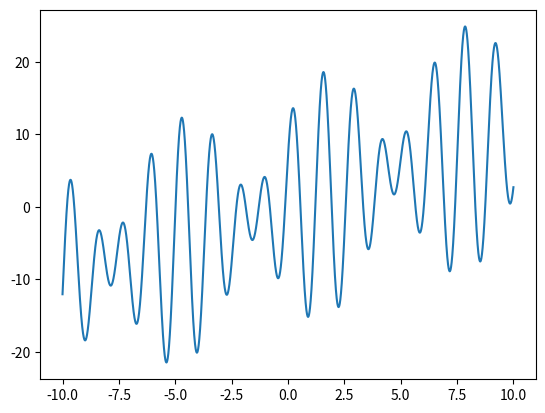

Write Python code to recreate this figure.
import numpy as np
import matplotlib.pyplot as plt

def func(x):
    return x + 10 * np.sin(x * 5) + 7 * np.cos(4 * x)

def main():
    x = np.arange(start=-10,stop = 10,step = 0.0001)
    y = func(x)
    # plt.scatter(x,y)
    plt.plot(x,y,)
    plt.show()

if __name__ == '__main__':
    main()
